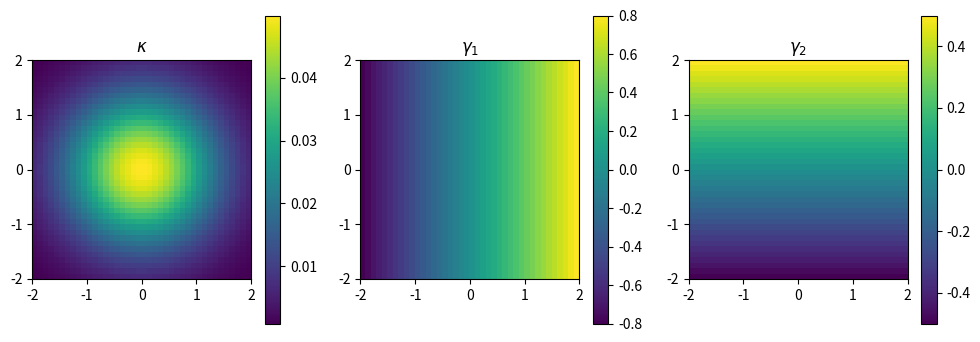

Recreate this plot in Python. (Note: this script raises an exception after producing the figure.)
import numpy as np
import matplotlib.pyplot as plt
from matplotlib.colors import LogNorm
from matplotlib.patches import Ellipse

# Example grid
theta_x, theta_y = np.meshgrid(np.linspace(-2, 2, 40), np.linspace(-2, 2, 40))

# Define and toggle kappa, gamma1, and gamma2
kappa = 0.05 * np.exp(-0.5*(theta_x**2 + theta_y**2))
gamma1 = 0.4 * theta_x
gamma2 = 0.25 * theta_y

# Plot heat maps
fig, axs = plt.subplots(1, 3, figsize=(12,4))
for ax, data, title in zip(axs, [kappa, gamma1, gamma2],
                           [r'$\kappa$', r'$\gamma_1$', r'$\gamma_2$']):
    im = ax.imshow(data, origin='lower', extent=(-2,2,-2,2))
    fig.colorbar(im, ax=ax)
    ax.set_title(title)
plt.show()

# Exercise: Fill out the A matrix
def calculate_amplification_matrix(gamma1, gamma2, kappa) -> np.ndarray:
    pass


fig, ax = plt.subplots(figsize=(6,6))
for i in range(theta_x.shape[0]):
    for j in range(theta_x.shape[1]):
        A = calculate_amplification_matrix(gamma1[i,j], gamma2[i,j], kappa[i, j])
        # Compute eigenvalues/vectors to represent local stretch
        vals, vecs = np.linalg.eigh(A @ A.T)
        width, height = 0.06 * np.sqrt(vals)
        angle = np.degrees(np.arctan2(vecs[1,0], vecs[0,0]))

        e = Ellipse(
            xy=(theta_x[i,j], theta_y[i,j]),
            width=width,
            height=height,
            angle=angle,
            fill=False,
            edgecolor='blue',
            lw=0.7
        )
        ax.add_patch(e)
        ax.set_xlim(-2, 2)
        ax.set_ylim(-2, 2)
        ax.axhline(0, color='gray', lw=0.5, ls='--')
        ax.axvline(0, color='gray', lw=0.5, ls='--')

ax.set_aspect('equal')
ax.set_xlabel(r'$\theta_x$')
ax.set_ylabel(r'$\theta_y$')
ax.set_title("Amplification matrix field as elliptical distortions")
plt.show()

fig, ax = plt.subplots(figsize=(6,6))
for i in range(theta_x.shape[0]):
    for j in range(theta_x.shape[1]):
        A = calculate_amplification_matrix(gamma1[i, j], gamma2[i, j], kappa[i, j])
        # Compute eigenvalues/vectors to represent local stretch
        vals, vecs = np.linalg.eigh(A @ A.T)
        width, height = 0.06 * np.sqrt(vals)
        angle = np.degrees(np.arctan2(vecs[1,0], vecs[0,0]))

        e = Ellipse(
            xy=(theta_x[i,j], theta_y[i,j]),
            width=width,
            height=height,
            angle=angle,
            fill=False,
            edgecolor='blue',
            lw=0.7
        )
        ax.add_patch(e)

ax.set_aspect('equal')
ax.set_xlabel(r'$\theta_x$')
ax.set_ylabel(r'$\theta_y$')
ax.set_title("Amplification matrix field as elliptical distortions")
plt.show()

# Parameters
theta_E = 1.0          # Einstein radius in arcsec
npts = 20              # grid points in each direction
extent = 3.0            # arcsec range for plotting
ellipse_size = 0.3     # physical size of drawn ellipses

# Grid
x = np.linspace(-extent, extent, npts)
y = np.linspace(-extent, extent, npts)
X, Y = np.meshgrid(x, y)
R = np.sqrt(X**2 + Y**2)
phi = np.arctan2(Y, X)

# Distribution model
# This is a less arbitrary relationship between kappa and gamma
#epsilon = 1e-3
epsilon = 1e-5
kappa = theta_E / (2 * (R + epsilon))
gamma = kappa * np.exp(2j * phi + np.pi * 1j)  # tangential shear pattern

# Plot
fig, ax = plt.subplots(figsize=(7, 7))

for i in range(npts):
    for j in range(npts):
        g = gamma[j, i]
        amp = np.abs(g)
        # Cap shear to avoid extremely flattened ellipses near center
        amp = min(amp, 0.9)
        ang = 0.5 * np.angle(g) * 180/np.pi  # convert radians to degrees
        q = (1 - amp) / (1 + amp)            # axis ratio from shear magnitude

        e = Ellipse(
            (X[j, i], Y[j, i]),
            width=ellipse_size,
            height=ellipse_size * q,
            angle=ang,
            edgecolor='darkblue',
            facecolor='none',
            lw=1
        )
        ax.add_patch(e)
ax.set_aspect('equal')
ax.set_xlim(-extent, extent)
ax.set_ylim(-extent, extent)
ax.set_xlabel('x [arcsec]')
ax.set_ylabel('y [arcsec]')
ax.set_title('Shear Field for an Isothermal Distribution')
plt.show()

# Define a grid
theta_x, theta_y = np.meshgrid(np.linspace(-2, 2, 40), np.linspace(-2, 2, 40))

# Shear
gamma1 = 0.08 * theta_x
gamma2 = 0.25 * theta_y

fig, ax = plt.subplots(figsize=(6,6))
for i in range(theta_x.shape[0]):
    for j in range(theta_x.shape[1]):
        e = np.sqrt(gamma1[i,j]**2 + gamma2[i,j]**2)
        phi = 0.5 * np.arctan2(gamma2[i,j], gamma1[i,j])
        ellipse = Ellipse(
            xy=(theta_x[i,j], theta_y[i,j]),
            width=0.06,
            height=0.06*(1 - e),
            angle=np.degrees(phi),
            fill=False,
            edgecolor='blue',
            lw=0.8
        )
        ax.add_patch(ellipse)
        ax.set_xlim(-2, 2)
        ax.set_ylim(-2, 2)
        ax.axhline(0, color='gray', lw=0.5, ls='--')
        ax.axvline(0, color='gray', lw=0.5, ls='--')

ax.set_aspect('equal')
ax.set_xlabel(r'$\theta_x$')
ax.set_ylabel(r'$\theta_y$')
ax.set_title("Shear field visualization")
plt.show()

# Grid
theta = np.linspace(-2, 2, 40)
theta_x, theta_y = np.meshgrid(theta, theta)
r = np.sqrt(theta_x**2 + theta_y**2)
phi = np.arctan2(theta_y, theta_x)

# Tangential shear field
theta_E = 0.5
gamma_mag = theta_E / (2 * (r + 0.05))
gamma1 = -gamma_mag * np.cos(2 * phi)
gamma2 = -gamma_mag * np.sin(2 * phi)

# Complex shear
gamma = gamma1 + 1j * gamma2

# Plot and setup
fig, ax = plt.subplots(figsize=(7, 7))
ellipse_size = 0.2

for i in range(theta_x.shape[0]):
    for j in range(theta_x.shape[1]):
        g = gamma[i, j]
        amp = np.abs(g)
        amp = min(amp, 0.8)                 # avoid extreme flattening
        ang = 0.5 * np.angle(g) * 180/np.pi # spin-2 rotation
        q = (1 - amp) / (1 + amp)           # axis ratio from ellipticity

        e = Ellipse(
            (theta_x[i, j], theta_y[i, j]),
            width=ellipse_size,
            height=ellipse_size * q,
            angle=ang,
            edgecolor='royalblue',
            facecolor='none',
            lw=1
        )
        ax.add_patch(e)
ax.scatter(0, 0, color='red', s=200, marker='*', label='Lens center')
ax.set_xlim(-2, 2)
ax.set_ylim(-2, 2)
ax.set_aspect('equal')
ax.set_xlabel(r'$\theta_x$')
ax.set_ylabel(r'$\theta_y$')
ax.set_title("Ellipticity Field (Shear Distortion of Circular Sources)")
ax.legend(loc='upper right')
plt.show()

# For a given kappa and gamma(1,2), need to be scalar here
kappa = 0.1
gamma1 = 0.2
gamma2 = 0.1

# Define amplification matrix accordingly
A = calculate_amplification_matrix(gamma1, gamma2, kappa)

# Fiducial grid
x = np.linspace(-1, 1, 15)
y = np.linspace(-1, 1, 15)
theta_x, theta_y = np.meshgrid(x, y)

theta = np.column_stack((theta_x.ravel(), theta_y.ravel()))

# Each point θ maps to β = A · θ
beta = theta @ A.T  # shape (N, 2)

# Plot
fig, ax = plt.subplots(figsize=(6, 6))

# Unlensed grid (gray)
ax.scatter(theta[:,0], theta[:,1], color='gray',
           label='Unlensed (source plane)', alpha=0.6)
# Lensed grid (red)
ax.scatter(beta[:,0], beta[:,1], color='crimson',
           label='Lensed (image plane)', alpha=0.8)
# Fiducial center
ax.scatter(0, 0, color='black', s=50, marker='x',
           label='Fiducial center')

# Arrows showing displacements
for i in range(len(theta)):
    ax.arrow(theta[i,0], theta[i,1],
             beta[i,0]-theta[i,0],
             beta[i,1]-theta[i,1],
             color='k', alpha=0.3, width=0.002, head_width=0.03,
             length_includes_head=True)

ax.set_aspect('equal')
ax.set_xlabel(r'$\theta_x$')
ax.set_ylabel(r'$\theta_y$')
ax.set_title(
    fr"Lensed grid for $\kappa={kappa}$, $\gamma_1={gamma1}$, $\gamma_2={gamma2}$")
ax.legend()
plt.show()

# Parameters
theta_E = 0.5   # Einstein radius (arcsec)
n = 15
extent = 0.5
ellipse_size = 0.05  # base diameter of each ellipse

# Grid
x = np.linspace(-extent, extent, n)
y = np.linspace(-extent, extent, n)
theta_x, theta_y = np.meshgrid(x, y)
R = np.sqrt(theta_x**2 + theta_y**2)
phi = np.arctan2(theta_y, theta_x)
epsilon = 1e-7

# Isothermal distribution
kappa = theta_E / (2 * (R + epsilon))
gamma_mag = kappa
gamma1 = -gamma_mag * np.cos(2 * phi)
gamma2 = -gamma_mag * np.sin(2 * phi)
gamma = gamma1 + 1j*gamma2  # complex shear

# Plot
fig, ax = plt.subplots(figsize=(6, 6))

# Lensed ellipses
for i in range(n):
    for j in range(n):
        g = gamma[j, i]
        amp = np.abs(g)
        amp = min(amp, 0.8)  # cap extreme flattening for visualization
        q = (1 - amp) / (1 + amp)  # axis ratio
        ang = 0.5 * np.angle(g) * 180 / np.pi  # spin-2: half angle

        e = Ellipse(
            (theta_x[j, i], theta_y[j, i]),
            width=ellipse_size,
            height=ellipse_size * q,
            angle=ang,
            edgecolor='crimson',
            facecolor='none',
            lw=1
        )
        ax.add_patch(e)

# Unlensed grid
ax.scatter(theta_x, theta_y, color='gray', alpha=0.5, label='Unlensed')
# Lens center
ax.scatter(0, 0, color='black', s=100, marker='*', label='Lens center')

ax.set_aspect('equal')
ax.set_xlim(-extent, extent)
ax.set_ylim(-extent, extent)
ax.set_xlabel(r'$\theta_x$')
ax.set_ylabel(r'$\theta_y$')
ax.set_title(f"Lensed Ellipses vs. Unlensed ($\\theta_E$ = {theta_E})")
ax.legend(loc='upper right')
plt.show()

# Parameters
theta_E = 0.5        # Einstein radius (arcsec)
npts = 25            # grid points
extent = 3.0         # field size in arcsec
ellipse_size = 0.3   # base ellipse diameter

# Grid
x = np.linspace(-extent, extent, npts)
y = np.linspace(-extent, extent, npts)
theta_x, theta_y = np.meshgrid(x, y)
r = np.sqrt(theta_x**2 + theta_y**2)
phi = np.arctan2(theta_y, theta_x)
epsilon = 1e-4

# Isothermal distribution
kappa = theta_E / (2 * (r + epsilon))
gamma = kappa * np.exp(2j * phi + np.pi * 1j)  # tangential shear pattern

# Plot
fig, ax = plt.subplots(figsize=(7, 7))

for i in range(npts):
    for j in range(npts):
        g = gamma[j, i]
        amp = np.abs(g)
        amp = min(amp, 0.8)                 # cap the shear
        ang = 0.5 * np.angle(g) * 180/np.pi # spin-2: half the complex angle
        q = (1 - amp) / (1 + amp)           # axis ratio from shear magnitude

        e = Ellipse(
            (theta_x[j, i], theta_y[j, i]),
            width=ellipse_size,
            height=ellipse_size * q,
            angle=ang,
            edgecolor='royalblue',
            facecolor='none',
            lw=1.2
        )
        ax.add_patch(e)
ax.scatter(0, 0, color='red', s=200, marker='*', label='Lens center')
ax.set_aspect('equal')
ax.set_xlim(-extent, extent)
ax.set_ylim(-extent, extent)
ax.set_xlabel(r'$\theta_x$ [arcsec]')
ax.set_ylabel(r'$\theta_y$ [arcsec]')
ax.set_title("Tangential Shear Field for an Isothermal Mass Distribution")
ax.legend(loc='upper right')
plt.show()

# Heat map style version
theta = np.linspace(-2, 2, 200)
theta_x, theta_y = np.meshgrid(theta, theta)
r = np.sqrt(theta_x**2 + theta_y**2)
phi = np.arctan2(theta_y, theta_x)

gamma_t = 0.1 / (r + 0.1)

gamma1 = -gamma_t * np.cos(2*phi)
gamma2 = -gamma_t * np.sin(2*phi)

gamma_mag = np.sqrt(gamma1**2 + gamma2**2) # shear magnitude

fig, ax = plt.subplots(figsize=(6,6))
im = ax.imshow(
    gamma_mag,
    extent=[theta.min(), theta.max(), theta.min(), theta.max()],
    origin='lower',
    cmap='Blues',
    norm=LogNorm(vmin=gamma_mag.min(), vmax=gamma_mag.max())
)
ax.scatter(0, 0, color='red', marker='*', s=200, label='Lens center')
ax.set_aspect('equal')
ax.set_xlabel(r'$\theta_x$')
ax.set_ylabel(r'$\theta_y$')
ax.set_title("Tangential Shear Magnitude (Heatmap)")
plt.colorbar(im, ax=ax, label=r'$|\gamma|$')
ax.legend()
plt.show()
